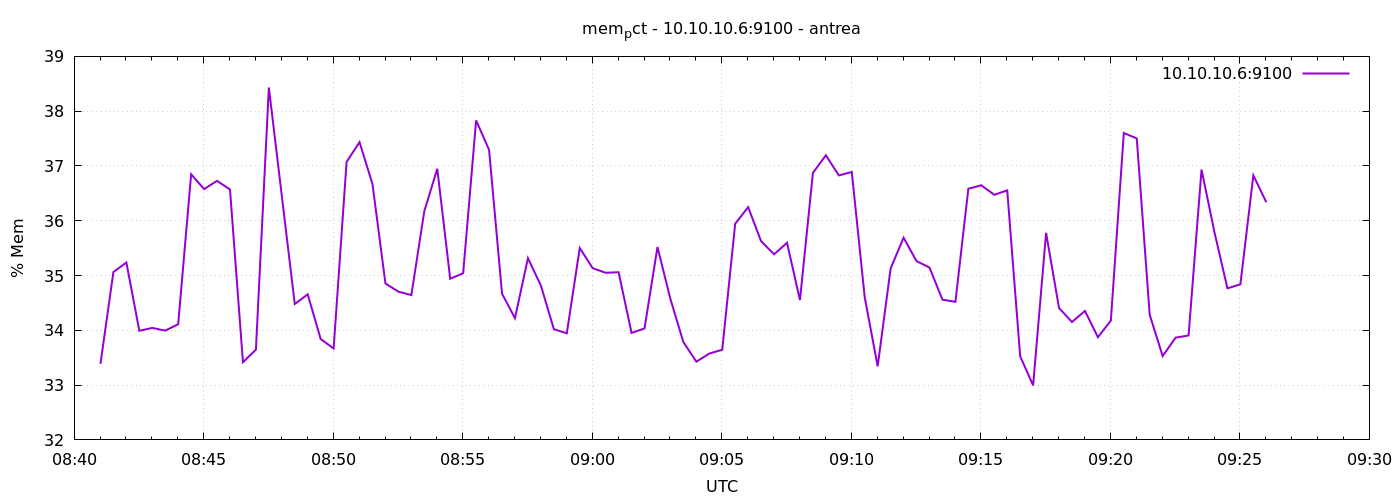

The table this chart was drawn from, first rows:
1777884061	33.3896927166719
1777884091	35.06
1777884121	35.24
1777884151	33.99
1777884181	34.04
1777884211	34
1777884241	34.11
1777884271	36.85
1777884301	36.58
1777884331	36.73
1777884361	36.57
1777884391	33.42
1777884421	33.65
1777884451	38.43
1777884481	36.45
1777884511	34.48
1777884541	34.66
1777884571	33.84
1777884601	33.67
1777884631	37.07
1777884661	37.43
1777884691	36.67
1777884721	34.85
1777884751	34.71
1777884781	34.64
1777884811	36.17
1777884841	36.95
1777884871	34.94
1777884901	35.04
1777884931	37.83
1777884961	37.29
1777884991	34.67
1777885021	34.22
1777885051	35.32
1777885081	34.82
1777885111	34.02
1777885141	33.95
1777885171	35.5
1777885201	35.13
1777885231	35.05
1777885261	35.06
1777885291	33.95
1777885321	34.03
1777885351	35.52
1777885381	34.57
1777885411	33.78
1777885441	33.43
1777885471	33.58
1777885501	33.65
1777885531	35.95
1777885561	36.25
1777885591	35.63
1777885621	35.39
1777885651	35.6
1777885681	34.55
1777885711	36.87
1777885741	37.19
1777885771	36.83
1777885801	36.89
1777885831	34.6
1777885861	33.34
... 30 more rows
